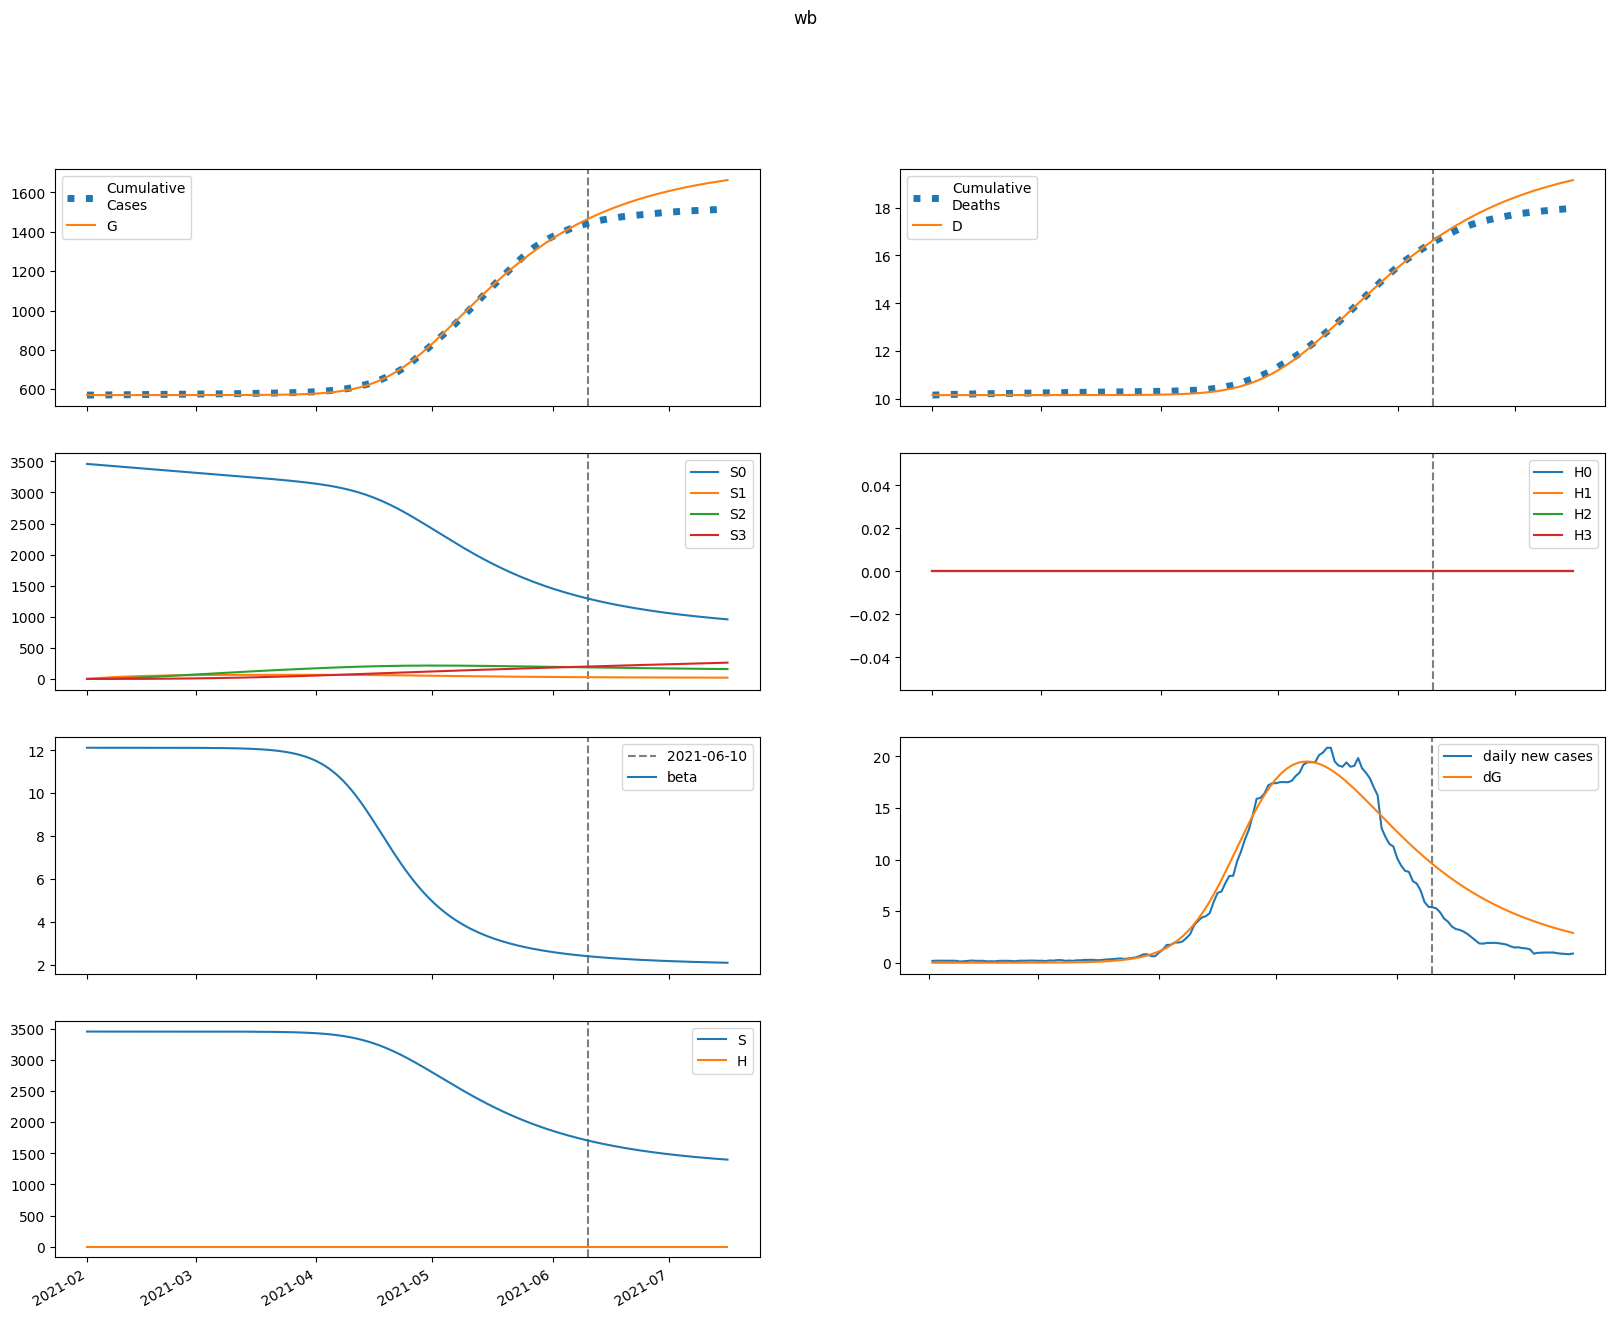

Data behind this chart, as committed beside it:
series, 2021-02-01, 2021-02-02, 2021-02-03, 2021-02-04, 2021-02-05, 2021-02-06, 2021-02-07, 2021-02-08, 2021-02-09, 2021-02-10, 2021-02-11, 2021-02-12, 2021-02-13, 2021-02-14, 2021-02-15, 2021-02-16, 2021-02-17, 2021-02-18, 2021-02-19, 2021-02-20, 2021-02-21, 2021-02-22, 2021-02-23
S, 3459315, 3459315, 3459315, 3459314, 3459314, 3459313, 3459312, 3459311, 3459310, 3459308, 3459306, 3459304, 3459302, 3459299, 3459295, 3459291, 3459287, 3459281, 3459275, 3459267, 3459258, 3459248, 3459236
E, 2.915, 2.332, 2.133, 2.168, 2.358, 2.662, 3.064, 3.56, 4.157, 4.865, 5.7, 6.682, 7.835, 9.189, 10.78, 12.64, 14.82, 17.38, 20.38, 23.89, 28.01, 32.84, 38.49
I, 0.0, 0.3133, 0.5307, 0.7035, 0.8618, 1.024, 1.201, 1.402, 1.636, 1.909, 2.229, 2.605, 3.046, 3.564, 4.173, 4.887, 5.726, 6.71, 7.865, 9.219, 10.81, 12.67, 14.85
A, 0.0, 0.2699, 0.4748, 0.6529, 0.8269, 1.011, 1.217, 1.45, 1.721, 2.035, 2.402, 2.832, 3.335, 3.924, 4.614, 5.423, 6.372, 7.483, 8.786, 10.31, 12.1, 14.2, 16.66
IH, 0.0, 0.0, 0.02071, 0.04529, 0.06883, 0.0909, 0.1125, 0.1348, 0.1592, 0.1866, 0.2182, 0.2549, 0.2978, 0.3482, 0.4072, 0.4766, 0.558, 0.6536, 0.7658, 0.8974, 1.052, 1.233, 1.445
IN, 0.0, 0.0, 0.0126, 0.03278, 0.05805, 0.08734, 0.1204, 0.1576, 0.1994, 0.2468, 0.3007, 0.3625, 0.4338, 0.5161, 0.6117, 0.723, 0.8527, 1.004, 1.181, 1.388, 1.63, 1.914, 2.247
D, 10173, 10173, 10173, 10173, 10173, 10173, 10173, 10173, 10173, 10173, 10173, 10173, 10173, 10173, 10173, 10173, 10173, 10173, 10173, 10173, 10173, 10173, 10173
R, 0.0, 0.0, 0.01104, 0.04197, 0.09434, 0.1679, 0.2628, 0.3799, 0.5212, 0.6896, 0.889, 1.124, 1.401, 1.726, 2.109, 2.557, 3.084, 3.703, 4.428, 5.28, 6.279, 7.45, 8.825
G, 569998, 569998, 569999, 569999, 569999, 569999, 570000, 570000, 570000, 570001, 570001, 570002, 570003, 570003, 570004, 570006, 570007, 570009, 570010, 570013, 570015, 570018, 570022
H, 0.0, 0.0, 0.0, 0.0, 0.0, 0.0, 0.0, 0.0, 0.0, 0.0, 0.0, 0.0, 0.0, 0.0, 0.0, 0.0, 0.0, 0.0, 0.0, 0.0, 0.0, 0.0, 0.0
S0, 3459315, 3454126, 3448945, 3443771, 3438605, 3433446, 3428295, 3423151, 3418015, 3412887, 3407766, 3402652, 3397545, 3392446, 3387354, 3382269, 3377191, 3372120, 3367055, 3361997, 3356946, 3351900, 3346860
E0, 2.915, 2.332, 2.133, 2.167, 2.354, 2.654, 3.051, 3.541, 4.13, 4.828, 5.65, 6.616, 7.749, 9.078, 10.64, 12.46, 14.6, 17.11, 20.04, 23.48, 27.5, 32.21, 37.73
I0, 0.0, 0.3133, 0.5307, 0.7035, 0.8616, 1.023, 1.199, 1.4, 1.632, 1.902, 2.219, 2.59, 3.026, 3.537, 4.137, 4.84, 5.665, 6.632, 7.765, 9.094, 10.65, 12.47, 14.61
A0, 0.0, 0.2699, 0.4748, 0.6528, 0.8268, 1.011, 1.215, 1.448, 1.717, 2.029, 2.393, 2.818, 3.315, 3.897, 4.579, 5.376, 6.31, 7.404, 8.685, 10.18, 11.94, 14, 16.41
IH0, 0.0, 0.0, 0.02071, 0.04529, 0.06883, 0.09088, 0.1124, 0.1347, 0.1589, 0.1862, 0.2175, 0.2539, 0.2964, 0.3461, 0.4044, 0.4728, 0.553, 0.6471, 0.7574, 0.8867, 1.038, 1.216, 1.424
IN0, 0.0, 0.0, 0.0126, 0.03278, 0.05804, 0.08733, 0.1204, 0.1575, 0.1992, 0.2464, 0.3001, 0.3616, 0.4323, 0.514, 0.6087, 0.7188, 0.847, 0.9964, 1.171, 1.375, 1.613, 1.893, 2.219
D0, 10173, 10173, 10173, 10173, 10173, 10173, 10173, 10173, 10173, 10173, 10173, 10173, 10173, 10173, 10173, 10173, 10173, 10173, 10173, 10173, 10173, 10173, 10173
R0, 0.0, 0.0, 0.01104, 0.04197, 0.09434, 0.1679, 0.2628, 0.3798, 0.5209, 0.689, 0.8879, 1.122, 1.398, 1.722, 2.102, 2.547, 3.07, 3.683, 4.401, 5.244, 6.231, 7.387, 8.743
G0, 569998, 569998, 569999, 569999, 569999, 569999, 570000, 570000, 570000, 570001, 570001, 570002, 570003, 570003, 570004, 570006, 570007, 570008, 570010, 570012, 570015, 570018, 570021
H0, 0.0, 0.0, 0.0, 0.0, 0.0, 0.0, 0.0, 0.0, 0.0, 0.0, 0.0, 0.0, 0.0, 0.0, 0.0, 0.0, 0.0, 0.0, 0.0, 0.0, 0.0, 0.0, 0.0
S1, 0.0, 5189, 10000, 14459, 18592, 22422, 25970, 29258, 32302, 35122, 37733, 40149, 42385, 44454, 46367, 48136, 49771, 51282, 52677, 53965, 55153, 56249, 57259
E1, 0.0, 0.0, 0.000402, 0.001657, 0.00393, 0.007314, 0.01191, 0.01787, 0.02538, 0.0347, 0.04616, 0.06014, 0.0771, 0.09759, 0.1223, 0.1519, 0.1875, 0.2299, 0.2806, 0.3409, 0.4127, 0.498, 0.5991
I1, 0.0, 0.0, 0.0, 4.3204749336284525e-05, 0.0002167, 0.0006161, 0.001337, 0.002475, 0.004132, 0.006421, 0.009468, 0.01342, 0.01846, 0.02478, 0.03264, 0.04231, 0.05414, 0.06853, 0.08596, 0.107, 0.1323, 0.1626, 0.1988
A1, 0.0, 0.0, 0.0, 3.721608525379733e-05, 0.0001891, 0.0005453, 0.0012, 0.002254, 0.003816, 0.00601, 0.008977, 0.01288, 0.01792, 0.02433, 0.03237, 0.04237, 0.0547, 0.06982, 0.08825, 0.1106, 0.1377, 0.1702, 0.2094
IH1, 0.0, 0.0, 0.0, 0.0, 2.855765027777187e-06, 1.5731522345353937e-05, 4.847930268571933e-05, 0.0001123, 0.0002189, 0.0003811, 0.0006123, 0.0009277, 0.001345, 0.001883, 0.002566, 0.003423, 0.004484, 0.005789, 0.007384, 0.009322, 0.01167, 0.01449, 0.01789
IN1, 0.0, 0.0, 0.0, 0.0, 1.7378004339100724e-06, 1.0293240462630715e-05, 3.412195835617553e-05, 8.473178899232967e-05, 0.0001764, 0.0003263, 0.0005544, 0.0008839, 0.001342, 0.00196, 0.002776, 0.003832, 0.005179, 0.006877, 0.008998, 0.01162, 0.01485, 0.0188, 0.02359
D1, 0.0, 0.0, 0.0, 0.0, 0.0, 1.9960362395121525e-08, 1.2991579779893242e-07, 4.687617605646216e-07, 1.2533874014908705e-06, 2.783601971058011e-06, 5.447033933825163e-06, 9.726397055551545e-06, 1.621029647413265e-05, 2.5608121178951926e-05, 3.876934327949091e-05, 5.670754263202664e-05, 8.062958461694062e-05, 0.000112, 0.0001524, 0.000204, 0.0002692, 0.0003508, 0.0004521
R1, 0.0, 0.0, 0.0, 0.0, 1.5216118033601822e-06, 1.0841766435820981e-05, 4.195313912778806e-05, 0.0001184, 0.0002745, 0.0005563, 0.001023, 0.001747, 0.00282, 0.004349, 0.006467, 0.00933, 0.01313, 0.01809, 0.02447, 0.0326, 0.04286, 0.0557, 0.07165
G1, 0.0, 0.0, 0.0, 4.3204749336284525e-05, 0.0002213, 0.0006437, 0.00143, 0.00271, 0.004631, 0.007358, 0.01109, 0.01605, 0.02251, 0.0308, 0.04129, 0.05443, 0.07076, 0.09091, 0.1156, 0.1458, 0.1824, 0.2268, 0.2803
H1, 0.0, 0.0, 0.0, 0.0, 0.0, 0.0, 0.0, 0.0, 0.0, 0.0, 0.0, 0.0, 0.0, 0.0, 0.0, 0.0, 0.0, 0.0, 0.0, 0.0, 0.0, 0.0, 0.0
S2, 0.0, 0.0, 370.6, 1080, 2100, 3403, 4964, 6760, 8770, 10973, 13351, 15887, 18566, 21372, 24293, 27316, 30429, 33622, 36884, 40208, 43584, 47004, 50462
E2, 0.0, 0.0, 0.0, 1.732381254898328e-05, 8.198943575445923e-05, 0.0002305, 0.0005063, 0.0009629, 0.001667, 0.002702, 0.004173, 0.006213, 0.008985, 0.01269, 0.01759, 0.024, 0.03229, 0.04294, 0.05653, 0.07377, 0.09552, 0.1228, 0.157
I2, 0.0, 0.0, 0.0, 0.0, 1.8620082456225922e-06, 1.0476474882695038e-05, 3.413523220071093e-05, 8.492859273205716e-05, 0.0001794, 0.0003395, 0.0005938, 0.0009792, 0.001543, 0.002344, 0.00346, 0.004983, 0.007032, 0.009755, 0.01333, 0.01799, 0.02401, 0.03172, 0.04155
A2, 0.0, 0.0, 0.0, 0.0, 1.6039129650537467e-06, 9.129269673547758e-06, 3.009487219254975e-05, 7.57434737275326e-05, 0.0001618, 0.0003095, 0.000547, 0.000911, 0.001449, 0.002222, 0.003306, 0.0048, 0.006825, 0.009536, 0.01312, 0.01782, 0.02392, 0.03179, 0.04186
IH2, 0.0, 0.0, 0.0, 0.0, 0.0, 1.2307577548693257e-07, 7.531563231340559e-07, 2.627600782075161e-06, 6.90908767389352e-06, 1.526407245483336e-05, 2.9964414573576836e-05, 5.402115757283156e-05, 9.1356353556921e-05, 0.000147, 0.0002274, 0.0003408, 0.0004974, 0.00071, 0.0009949, 0.001372, 0.001866, 0.002507, 0.003333
IN2, 0.0, 0.0, 0.0, 0.0, 0.0, 7.489451476737446e-08, 4.8935370773014e-07, 1.8170748348348237e-06, 5.064971289877477e-06, 1.1812045855837043e-05, 2.437371802229863e-05, 4.600186482865015e-05, 8.113077521081693e-05, 0.0001357, 0.0002174, 0.0003365, 0.0005057, 0.0007418, 0.001066, 0.001503, 0.002088, 0.00286, 0.003872
D2, 0.0, 0.0, 0.0, 0.0, 0.0, 0.0, 8.602378195981817e-10, 6.124422023728695e-09, 2.449003100408247e-08, 7.278108172050777e-08, 1.7946927730395674e-07, 3.889054767211728e-07, 7.664862201190191e-07, 1.4050212208478207e-06, 2.4326078656590775e-06, 4.022368259660563e-06, 6.404467929565292e-06, 9.880915353775958e-06, 1.4843739963494687e-05, 2.179726550591584e-05, 3.138533877894938e-05, 4.4424544713199934e-05, 6.194464251094889e-05
R2, 0.0, 0.0, 0.0, 0.0, 0.0, 6.557736748894592e-08, 5.073031312799569e-07, 2.159614950268282e-06, 6.73838311863671e-06, 1.727683004821988e-05, 3.865623863399908e-05, 7.825825465696131e-05, 0.0001468, 0.0002592, 0.0004361, 0.0007051, 0.001103, 0.001677, 0.002491, 0.003623, 0.005177, 0.007281, 0.0101
G2, 0.0, 0.0, 0.0, 0.0, 1.8620082456225922e-06, 1.0674445172949344e-05, 3.544707015414285e-05, 8.986971742069006e-05, 0.0001934, 0.0003725, 0.0006629, 0.001111, 0.001779, 0.002745, 0.004109, 0.006, 0.00858, 0.01205, 0.01667, 0.02274, 0.03067, 0.04094, 0.05414
H2, 0.0, 0.0, 0.0, 0.0, 0.0, 0.0, 0.0, 0.0, 0.0, 0.0, 0.0, 0.0, 0.0, 0.0, 0.0, 0.0, 0.0, 0.0, 0.0, 0.0, 0.0, 0.0, 0.0
S3, 0.0, 0.0, 0.0, 4.412, 17.28, 42.28, 82.8, 141.9, 222.4, 326.8, 457.4, 616.3, 805.5, 1026, 1281, 1570, 1895, 2258, 2658, 3097, 3576, 4094, 4654
E3, 0.0, 0.0, 0.0, 0.0, 1.5898916719998235e-07, 9.021668353141494e-07, 3.007295358441387e-06, 7.722428276784718e-06, 1.6930916596115166e-05, 3.3372745865900704e-05, 6.093334649044987e-05, 0.000105, 0.000173, 0.0002749, 0.0004241, 0.0006382, 0.0009406, 0.001361, 0.00194, 0.002728, 0.003789, 0.005207, 0.007087
I3, 0.0, 0.0, 0.0, 0.0, 0.0, 1.7088567510989976e-08, 1.12238924861229e-07, 4.235374822635386e-07, 1.208533213361415e-06, 2.899819711700586e-06, 6.1784975984579985e-06, 1.2070868425228282e-05, 2.207481227035242e-05, 3.832382398437073e-05, 6.379863778485785e-05, 0.0001026, 0.0001603, 0.0002443, 0.0003647, 0.0005345, 0.0007708, 0.001096, 0.001539
A3, 0.0, 0.0, 0.0, 0.0, 0.0, 1.4719899898138506e-08, 9.764454415272834e-08, 3.720805820807936e-07, 1.0718433207681846e-06, 2.595557050834442e-06, 5.57922759371162e-06, 1.0992586956556464e-05, 2.0265923626351918e-05, 3.5455740147494765e-05, 5.9459652741900164e-05, 9.629352407846591e-05, 0.0001514, 0.0002323, 0.0003489, 0.0005143, 0.0007458, 0.001066, 0.001504
IH3, 0.0, 0.0, 0.0, 0.0, 0.0, 0.0, 1.1295270594640453e-09, 7.975686229335442e-09, 3.1927274558998355e-08, 9.562270124390616e-08, 2.388167584095947e-07, 5.261287673760445e-07, 1.057253833550359e-06, 1.9803504923794234e-06, 3.509483536206697e-06, 5.947211614801913e-06, 9.71367371887993e-06, 1.5383856278873716e-05, 2.3735125372485203e-05, 3.58076017851887e-05, 5.298055949153409e-05, 7.706876380653803e-05, 0.0001104
IN3, 0.0, 0.0, 0.0, 0.0, 0.0, 0.0, 6.87343879821101e-10, 5.138265534841569e-09, 2.1698519101176478e-08, 6.830085202509953e-08, 1.7861861680386905e-07, 4.1060480996191254e-07, 8.581302357559341e-07, 1.6666279749429053e-06, 3.0538881673098197e-06, 5.337440655271378e-06, 8.970327134021888e-06, 1.458751486950178e-05, 2.3065759582465635e-05, 3.560040855072055e-05, 5.380347404566967e-05, 7.98283354686479e-05, 0.0001165
D3, 0.0, 0.0, 0.0, 0.0, 0.0, 0.0, 0.0, 7.894826508029284e-12, 6.364086511374355e-11, 2.8679646940454336e-10, 9.551510964357568e-10, 2.6243602216676164e-09, 6.301735902501749e-09, 1.3691408881907382e-08, 2.753306360936864e-08, 5.2062589855763924e-08, 9.363061030467319e-08, 1.615243080462294e-07, 2.690497323630171e-07, 4.3494633075970156e-07, 6.852234723244213e-07, 1.0555309580808526e-06, 1.5942028866042898e-06
R3, 0.0, 0.0, 0.0, 0.0, 0.0, 0.0, 6.01835826539615e-10, 5.222479079894405e-09, 2.489859029689034e-08, 8.669318798792561e-08, 2.469458865948421e-07, 6.109931025304577e-07, 1.3614915831381452e-06, 2.7981100069977396e-06, 5.39213504209296e-06, 9.860509315069385e-06, 1.7265027710431492e-05, 2.9143922973786102e-05, 4.7684940607911356e-05, 7.595131946380508e-05, 0.0001182, 0.0001801, 0.0002696
G3, 0.0, 0.0, 0.0, 0.0, 0.0, 1.7088567510989976e-08, 1.1405579580051413e-07, 4.3728769054697677e-07, 1.267314284689853e-06, 3.0870930556027854e-06, 6.674082224740462e-06, 1.3223356137615655e-05, 2.4510684914778566e-05, 4.3106709324763636e-05, 7.265614447866158e-05, 0.0001182, 0.0001868, 0.0002879, 0.0004343, 0.0006428, 0.000936, 0.001343, 0.001903
H3, 0.0, 0.0, 0.0, 0.0, 0.0, 0.0, 0.0, 0.0, 0.0, 0.0, 0.0, 0.0, 0.0, 0.0, 0.0, 0.0, 0.0, 0.0, 0.0, 0.0, 0.0, 0.0, 0.0
beta, 12.12, 12.12, 12.12, 12.12, 12.12, 12.12, 12.12, 12.12, 12.12, 12.12, 12.12, 12.12, 12.12, 12.12, 12.12, 12.12, 12.12, 12.12, 12.12, 12.12, 12.12, 12.12, 12.12
